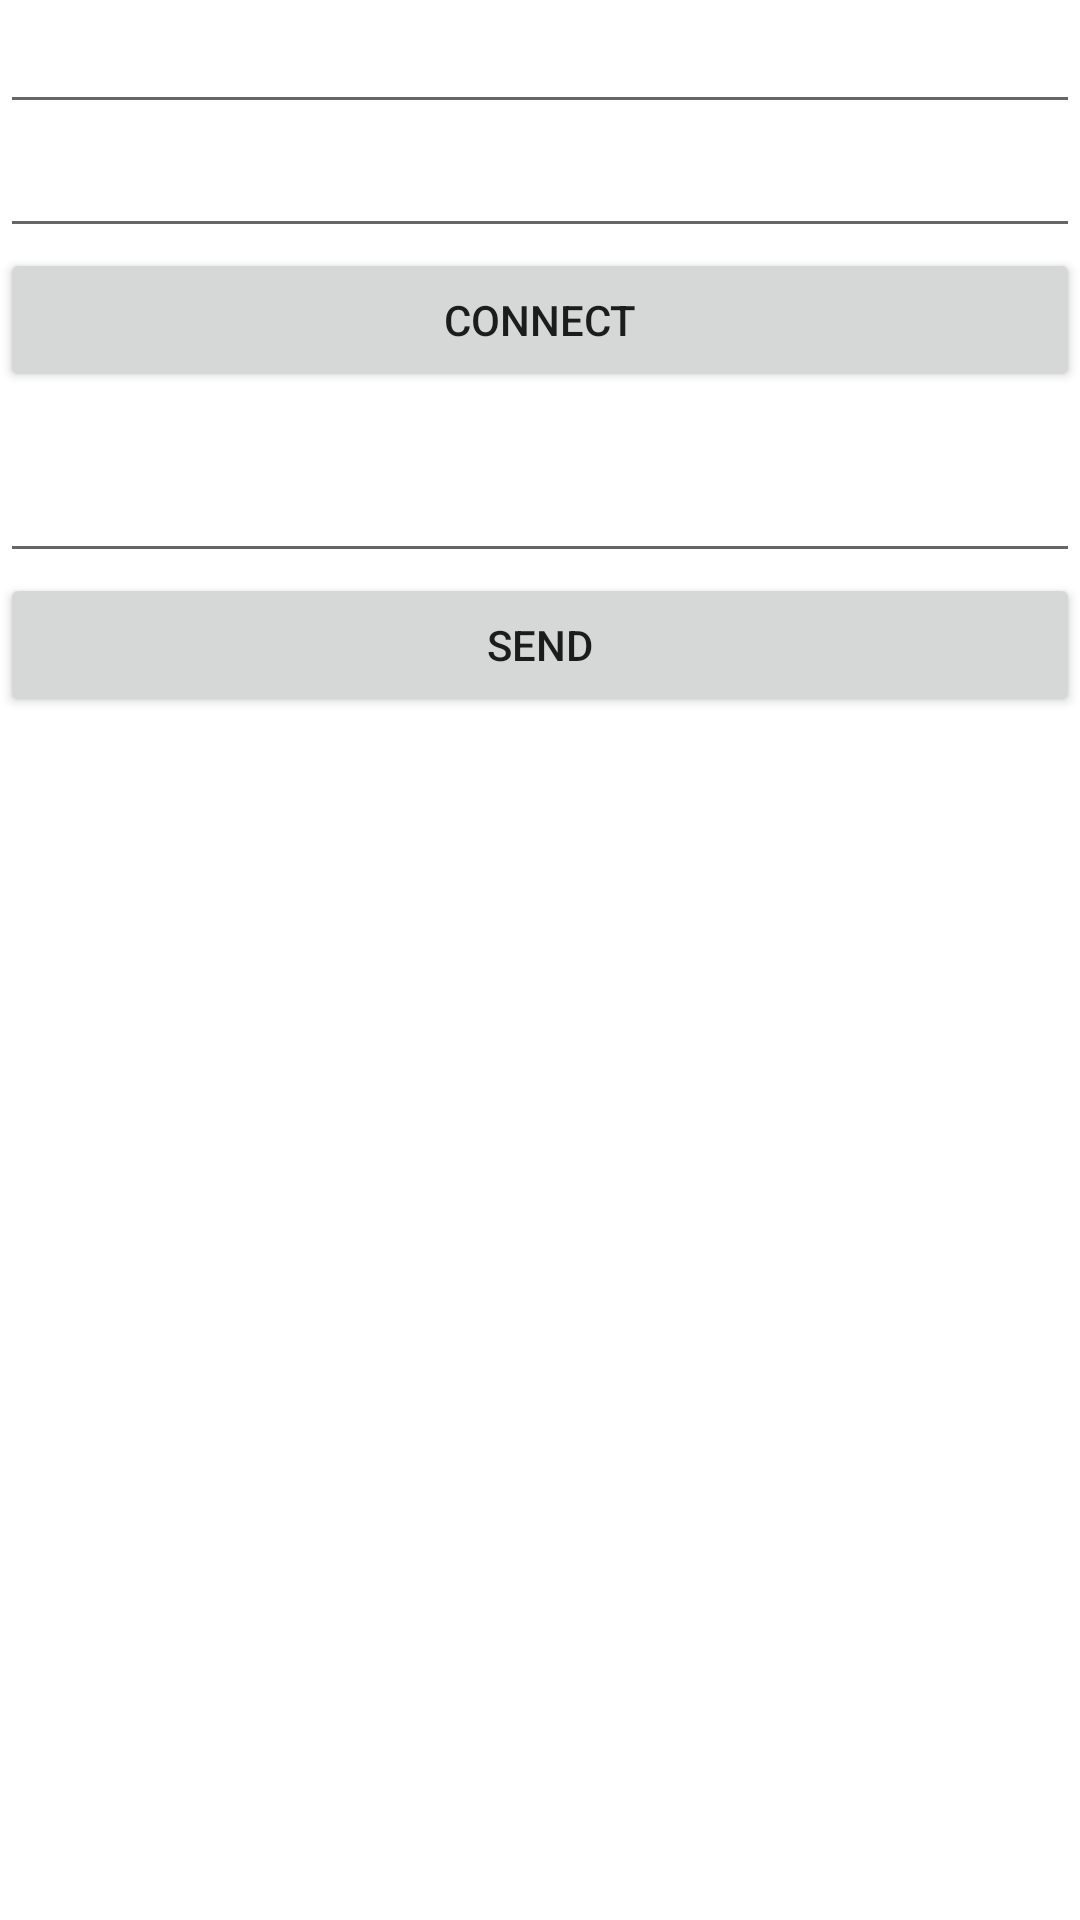

Produce the Android XML layout that renders to this screen, including the resource entries it uses.
<!-- AndroidManifest.xml: application theme Theme.FruitManagement -->
<!-- res/layout/activity_user_chat.xml -->
<?xml version="1.0" encoding="utf-8"?>
<LinearLayout xmlns:android="http://schemas.android.com/apk/res/android"
    xmlns:app="http://schemas.android.com/apk/res-auto"
    xmlns:tools="http://schemas.android.com/tools"
    android:layout_width="match_parent"
    android:layout_height="wrap_content"
    android:orientation="vertical"
    tools:context=".activities.UserChatActivity">
    <EditText
        android:id="@+id/edtIP"
        android:layout_width="match_parent"
        android:layout_height="wrap_content"/>
    <EditText
        android:id="@+id/edtPort"
        android:layout_width="match_parent"
        android:layout_height="wrap_content"/>

    <Button
        android:id="@+id/btnConnect"
        android:text="Connect"
        android:layout_width="match_parent"
        android:layout_height="wrap_content"/>

    <TextView
        android:id="@+id/txtMsgs"
        android:layout_width="match_parent"
        android:layout_height="wrap_content"/>

    <EditText
        android:id="@+id/edtMsg"
        android:layout_width="match_parent"
        android:layout_height="wrap_content"/>

    <Button
        android:id="@+id/btnSend"
        android:text="Send"
        android:layout_width="match_parent"
        android:layout_height="wrap_content"/>
</LinearLayout>
<!-- resources referenced by this layout -->
<resources>
  <style name="Theme.FruitManagement" parent="Theme.MaterialComponents.DayNight.DarkActionBar">
          
          <item name="colorPrimary">@color/purple_500</item>
          <item name="colorPrimaryVariant">@color/purple_700</item>
          <item name="colorOnPrimary">@color/white</item>
          
          <item name="colorSecondary">@color/teal_200</item>
          <item name="colorSecondaryVariant">@color/teal_700</item>
          <item name="colorOnSecondary">@color/black</item>
          
          <item name="android:statusBarColor">?attr/colorPrimaryVariant</item>
          
      </style>
  <!-- not gathered from this repository: default colours our renderer supplied (Android Studio template values) -->
  <color name="purple_500">#FF6200EE</color>
  <color name="purple_700">#FF3700B3</color>
  <color name="teal_200">#FF03DAC5</color>
  <color name="teal_700">#FF018786</color>
  <color name="black">#FF000000</color>
  <color name="white">#FFFFFFFF</color>
</resources>
